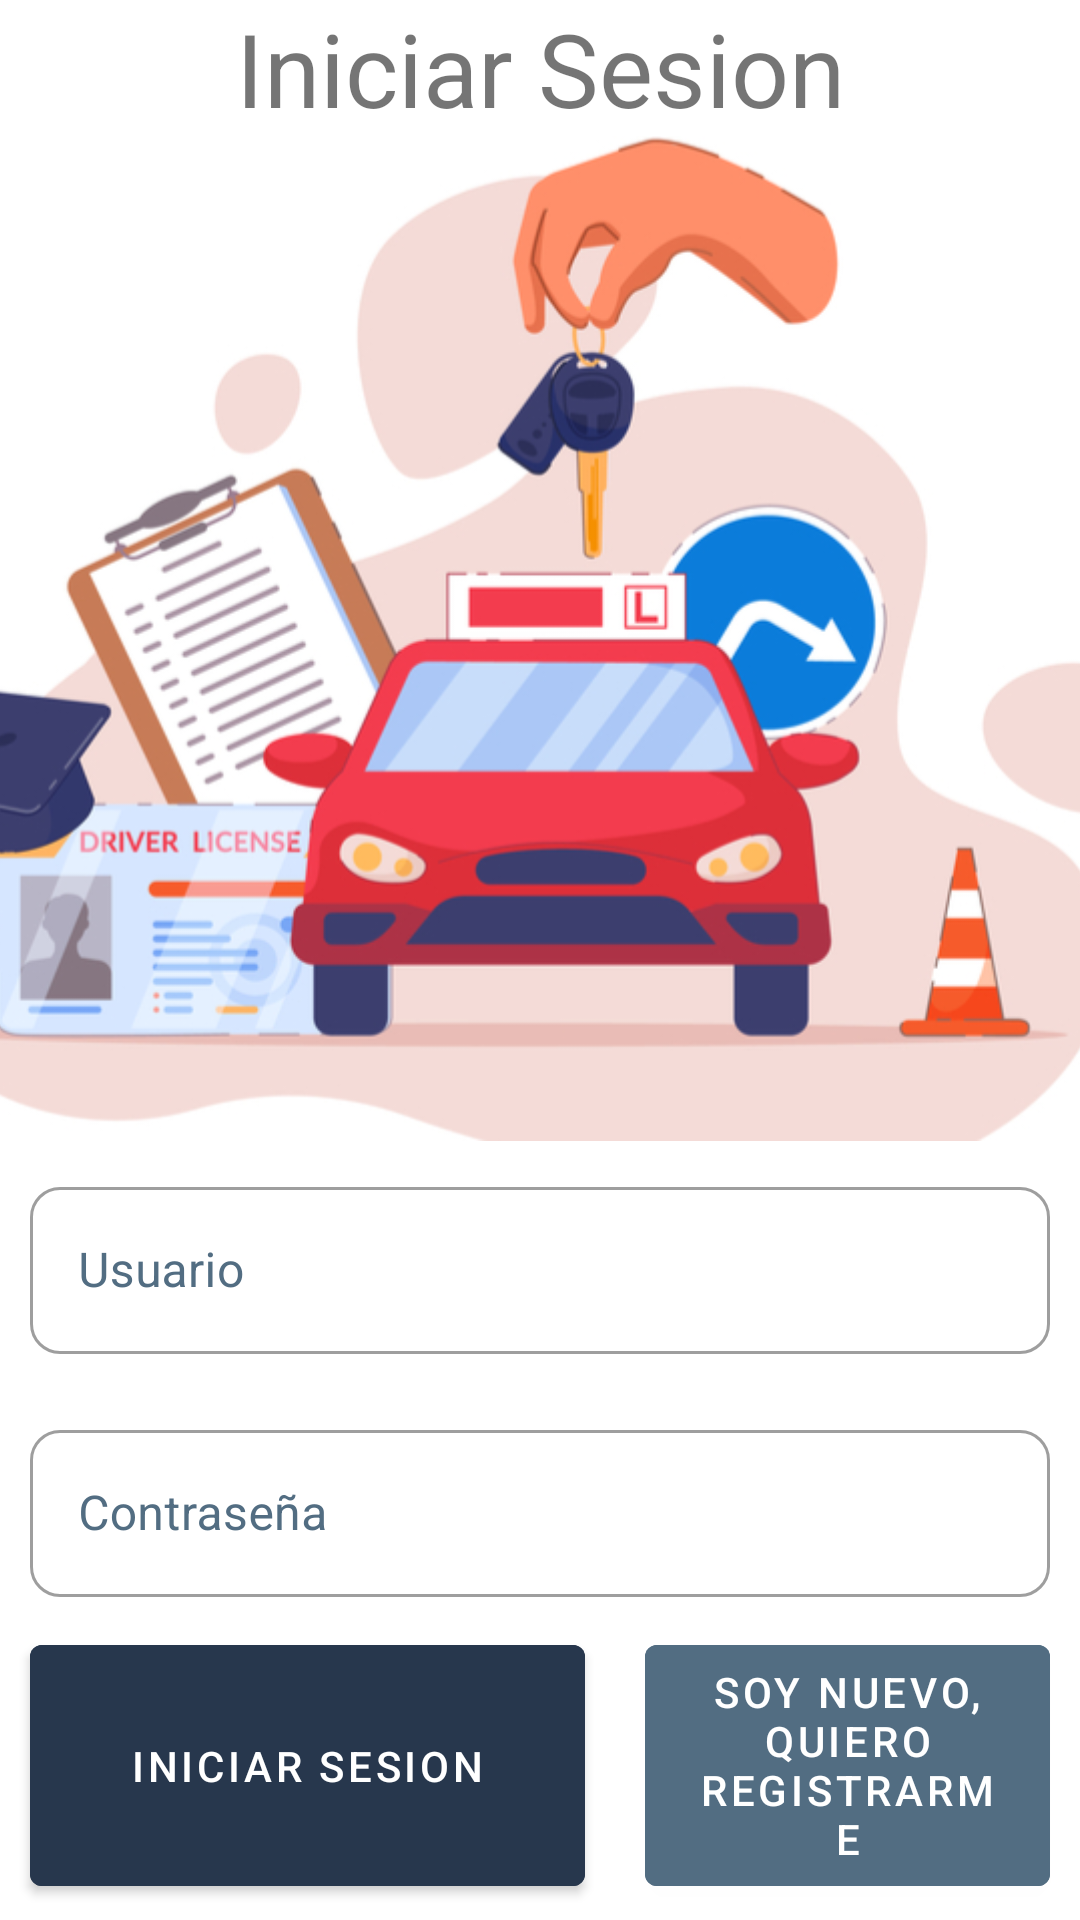

This screen was rendered from an Android layout file. Write that file and the resources it references.
<!-- AndroidManifest.xml: activity theme Theme.AppDocumentacionTransito.Login -->
<!-- res/layout/activity_main.xml -->
<?xml version="1.0" encoding="utf-8"?>
<LinearLayout xmlns:android="http://schemas.android.com/apk/res/android"
    xmlns:app="http://schemas.android.com/apk/res-auto"
    xmlns:tools="http://schemas.android.com/tools"
    android:layout_width="match_parent"
    android:layout_height="match_parent"
    android:orientation="vertical"
    tools:context=".activity.MainActivity">

    <TextView
        android:layout_width="match_parent"
        android:layout_height="wrap_content"
        android:gravity="center"
        android:text="Iniciar Sesion"
        android:textSize="@dimen/title_login" />

    <ImageView
        android:id="@+id/imageView2"
        android:layout_width="match_parent"
        android:layout_height="335dp"
        android:scaleType="centerCrop"
        app:srcCompat="@drawable/vehicular" />

    <com.google.android.material.textfield.TextInputLayout
        android:id="@+id/textField"
        android:layout_width="match_parent"
        android:layout_height="wrap_content"
        android:hint="Usuario"
        android:textColorHint="@color/color2"
        app:boxBackgroundMode="outline"
        app:boxCornerRadiusTopEnd="10dp"
        app:boxCornerRadiusTopStart="10dp"
        app:boxCornerRadiusBottomEnd="10dp"
        app:boxCornerRadiusBottomStart="10dp"
        android:layout_margin="10dp"
        style="@style/Widget.MaterialComponents.TextInputLayout.OutlinedBox">

        <com.google.android.material.textfield.TextInputEditText
            android:id="@+id/edit_usuario_login"
            android:layout_width="match_parent"
            android:layout_height="wrap_content"
            />

    </com.google.android.material.textfield.TextInputLayout>

    <com.google.android.material.textfield.TextInputLayout
        android:id="@+id/textField2"
        android:layout_width="match_parent"
        android:layout_height="wrap_content"
        android:hint="Contraseña"
        android:textColorHint="@color/color2"
        app:boxBackgroundMode="outline"
        app:boxCornerRadiusTopEnd="10dp"
        app:boxCornerRadiusTopStart="10dp"
        app:boxCornerRadiusBottomEnd="10dp"
        app:boxCornerRadiusBottomStart="10dp"
        android:layout_margin="10dp"
        style="@style/Widget.MaterialComponents.TextInputLayout.OutlinedBox">

        <com.google.android.material.textfield.TextInputEditText
            android:id="@+id/edit_contrasenia_login"
            android:layout_width="match_parent"
            android:layout_height="wrap_content"
            />

    </com.google.android.material.textfield.TextInputLayout>

    <LinearLayout
        android:layout_width="match_parent"
        android:layout_height="wrap_content"
        android:gravity="center"
        android:orientation="horizontal">

        <Button
            android:id="@+id/button"
            android:layout_width="185dp"
            android:layout_height="match_parent"
            android:layout_marginHorizontal="10dp"
            android:backgroundTint="@color/color1"
            android:onClick="onIniciarSesion"
            android:text="Iniciar Sesion" />

        <Button
            android:id="@+id/button2"
            android:layout_width="match_parent"
            android:layout_height="match_parent"
            android:layout_marginHorizontal="10dp"
            android:backgroundTint="@color/color2"
            android:onClick="onRegistroUsuario"
            android:text="Soy nuevo, quiero registrarme" />
    </LinearLayout>

</LinearLayout>
<!-- resources referenced by this layout -->
<resources>
  <color name="color1">#27374D</color>
  <color name="color2">#526D82</color>
  <dimen name="title_login">34dp</dimen>
  <!-- drawable vehicular: jpg bitmap (drawable, 162334 bytes) -->
  <style name="Theme.AppDocumentacionTransito.Login" parent="Theme.MaterialComponents.DayNight.DarkActionBar">
          
          <item name="colorPrimary">@color/color1</item>
          <item name="colorPrimaryVariant">@color/color2</item>
          <item name="colorOnPrimary">@color/white</item>
          
          <item name="colorSecondary">@color/color3</item>
          <item name="colorSecondaryVariant">@color/color3</item>
          <item name="colorOnSecondary">@color/black</item>
          
          <item name="android:statusBarColor">@color/color1</item>
          
      </style>
  <color name="white">#FFFFFFFF</color>
  <color name="color3">#9DB2BF</color>
  <color name="black">#FF000000</color>
</resources>
